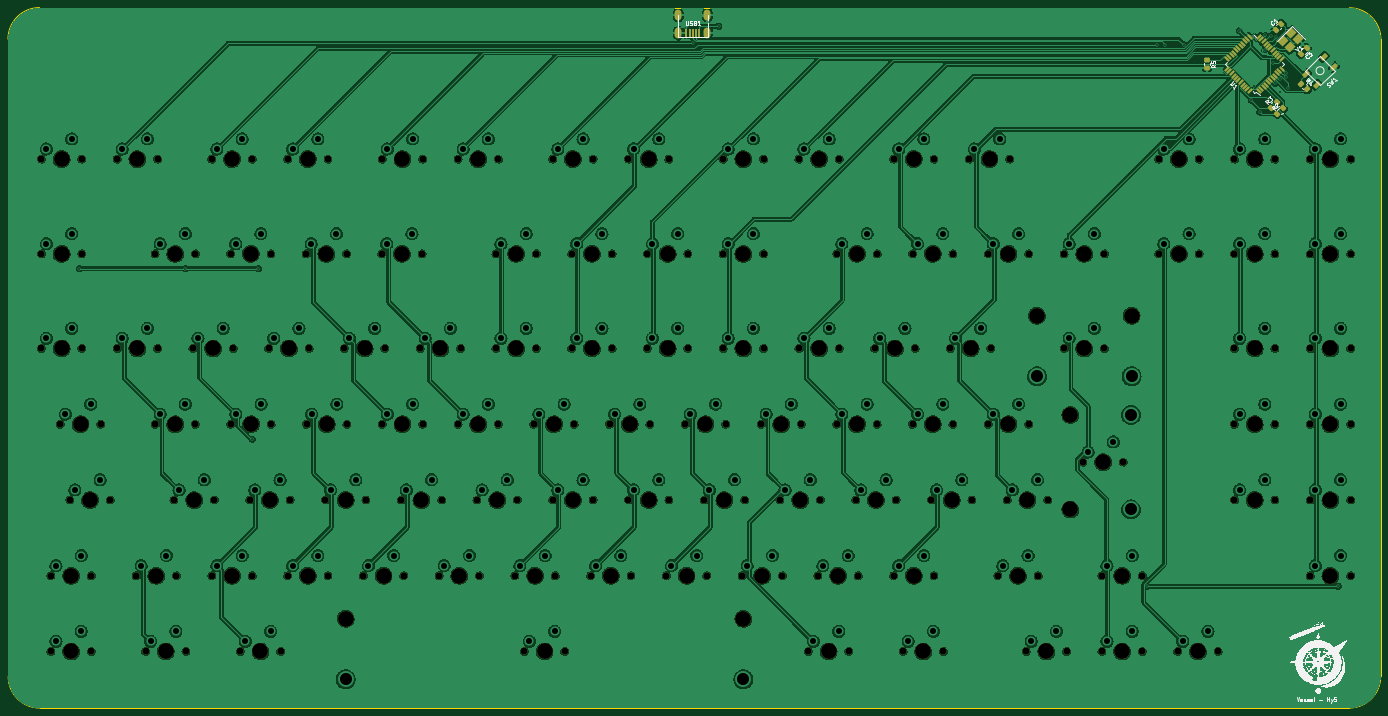
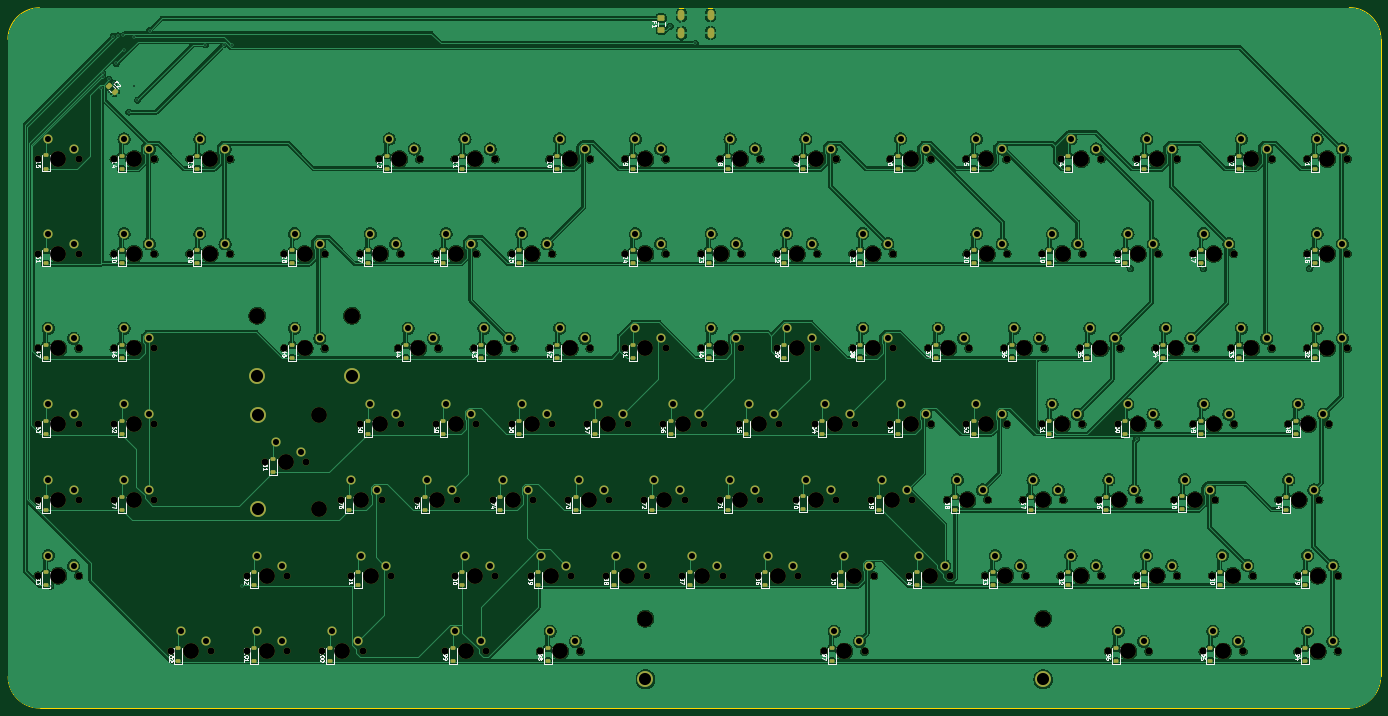
Circuit board: 11 layer files. Board 345.3 x 176.2 mm.
- bottom_copper: VesselV2-B_Cu.gbr (791173 bytes)
- bottom_mask: VesselV2-B_Mask.gbr (26384 bytes)
- paste: VesselV2-B_Paste.gbr (8574 bytes)
- bottom_silk: VesselV2-B_Silkscreen.gbr (223192 bytes)
- outline: VesselV2-Edge_Cuts.gbr (985 bytes)
- top_copper: VesselV2-F_Cu.gbr (921953 bytes)
- top_mask: VesselV2-F_Mask.gbr (15206 bytes)
- paste: VesselV2-F_Paste.gbr (3893 bytes)
- top_silk: VesselV2-F_Silkscreen.gbr (414114 bytes)
- drill: VesselV2-NPTH.drl (4757 bytes)
- drill: VesselV2-PTH.drl (4114 bytes)

=== bottom_copper: VesselV2-B_Cu.gbr (791173 bytes, source omitted) ===
=== bottom_mask: VesselV2-B_Mask.gbr (26384 bytes, source omitted) ===
=== paste: VesselV2-B_Paste.gbr (8574 bytes, source omitted) ===
=== bottom_silk: VesselV2-B_Silkscreen.gbr (223192 bytes, source omitted) ===
=== outline: VesselV2-Edge_Cuts.gbr ===
%TF.GenerationSoftware,KiCad,Pcbnew,7.0.8*%
%TF.CreationDate,2023-10-19T20:38:54-05:00*%
%TF.ProjectId,VesselV2,56657373-656c-4563-922e-6b696361645f,rev?*%
%TF.SameCoordinates,Original*%
%TF.FileFunction,Profile,NP*%
%FSLAX46Y46*%
G04 Gerber Fmt 4.6, Leading zero omitted, Abs format (unit mm)*
G04 Created by KiCad (PCBNEW 7.0.8) date 2023-10-19 20:38:54*
%MOMM*%
%LPD*%
G01*
G04 APERTURE LIST*
%TA.AperFunction,Profile*%
%ADD10C,0.100000*%
%TD*%
G04 APERTURE END LIST*
D10*
X428568590Y-223781090D02*
G75*
G03*
X436506090Y-215843590I10J7937490D01*
G01*
X91337660Y-215843590D02*
G75*
G03*
X99275160Y-223781090I7937500J0D01*
G01*
X428568590Y-223781090D02*
X99275160Y-223781090D01*
X436506090Y-215843590D02*
X436562500Y-55618910D01*
X99218750Y-47625000D02*
G75*
G03*
X91281250Y-55562500I0J-7937500D01*
G01*
X91281250Y-55562500D02*
X91337660Y-215843590D01*
X436562490Y-55618910D02*
G75*
G03*
X428625000Y-47681410I-7937490J10D01*
G01*
X428625000Y-47681410D02*
X99218750Y-47625000D01*
M02*

=== top_copper: VesselV2-F_Cu.gbr (921953 bytes, source omitted) ===
=== top_mask: VesselV2-F_Mask.gbr (15206 bytes, source omitted) ===
=== paste: VesselV2-F_Paste.gbr (3893 bytes, source withheld) ===
=== top_silk: VesselV2-F_Silkscreen.gbr (414114 bytes, source omitted) ===
=== drill: VesselV2-NPTH.drl ===
M48
; DRILL file {KiCad 7.0.8} date Thu Oct 19 20:38:57 2023
; FORMAT={-:-/ absolute / inch / decimal}
; #@! TF.CreationDate,2023-10-19T20:38:57-05:00
; #@! TF.GenerationSoftware,Kicad,Pcbnew,7.0.8
; #@! TF.FileFunction,NonPlated,1,2,NPTH
FMAT,2
INCH
; #@! TA.AperFunction,NonPlated,NPTH,ComponentDrill
T1C0.0689
; #@! TA.AperFunction,NonPlated,NPTH,ComponentDrill
T2C0.1570
%
G90
G05
T1
X3.925Y-3.375
X3.925Y-4.3125
X3.925Y-5.25
X4.0188Y-7.5
X4.0188Y-8.25
X4.1125Y-6.0
X4.2063Y-6.75
X4.325Y-3.375
X4.325Y-4.3125
X4.325Y-5.25
X4.4188Y-7.5
X4.4188Y-8.25
X4.5125Y-6.0
X4.6063Y-6.75
X4.675Y-3.375
X4.675Y-5.25
X4.8625Y-7.5
X4.9563Y-8.25
X5.05Y-4.3125
X5.05Y-6.0
X5.075Y-3.375
X5.075Y-5.25
X5.2375Y-6.75
X5.2625Y-7.5
X5.3563Y-8.25
X5.425Y-5.25
X5.45Y-4.3125
X5.45Y-6.0
X5.6125Y-3.375
X5.6125Y-7.5
X5.6375Y-6.75
X5.798Y-4.3125
X5.8Y-6.0
X5.825Y-5.25
X5.8938Y-8.25
X5.9875Y-6.75
X6.0125Y-3.375
X6.0125Y-7.5
X6.175Y-5.25
X6.198Y-4.3125
X6.2Y-6.0
X6.2938Y-8.25
X6.3625Y-3.375
X6.3625Y-7.5
X6.3875Y-6.75
X6.5461Y-4.3125
X6.55Y-6.0
X6.575Y-5.25
X6.7375Y-6.75
X6.7625Y-3.375
X6.7625Y-7.5
X6.925Y-5.25
X6.9461Y-4.3125
X6.95Y-6.0
X7.1125Y-7.5
X7.1375Y-6.75
X7.2941Y-4.3125
X7.3Y-3.375
X7.3Y-6.0
X7.325Y-5.25
X7.4875Y-6.75
X7.5125Y-7.5
X7.675Y-5.25
X7.6941Y-4.3125
X7.7Y-3.375
X7.7Y-6.0
X7.8625Y-7.5
X7.8875Y-6.75
X8.05Y-3.375
X8.05Y-6.0
X8.075Y-5.25
X8.2375Y-6.75
X8.2625Y-7.5
X8.425Y-4.3125
X8.425Y-5.25
X8.45Y-3.375
X8.45Y-6.0
X8.6125Y-7.5
X8.6375Y-6.75
X8.7063Y-8.25
X8.8Y-6.0
X8.825Y-4.3125
X8.825Y-5.25
X8.9875Y-3.375
X8.9875Y-6.75
X9.0125Y-7.5
X9.1063Y-8.25
X9.175Y-4.3125
X9.175Y-5.25
X9.2Y-6.0
X9.3625Y-7.5
X9.3875Y-3.375
X9.3875Y-6.75
X9.55Y-6.0
X9.575Y-4.3125
X9.575Y-5.25
X9.7375Y-3.375
X9.7375Y-6.75
X9.7625Y-7.5
X9.925Y-4.3125
X9.925Y-5.25
X9.95Y-6.0
X10.1125Y-7.5
X10.1375Y-3.375
X10.1375Y-6.75
X10.3Y-6.0
X10.325Y-4.3125
X10.325Y-5.25
X10.4875Y-6.75
X10.5125Y-7.5
X10.675Y-3.375
X10.675Y-4.3125
X10.675Y-5.25
X10.7Y-6.0
X10.8625Y-7.5
X10.8875Y-6.75
X11.05Y-6.0
X11.075Y-3.375
X11.075Y-4.3125
X11.075Y-5.25
X11.2375Y-6.75
X11.2625Y-7.5
X11.425Y-3.375
X11.425Y-5.25
X11.45Y-6.0
X11.5188Y-8.25
X11.6125Y-7.5
X11.6375Y-6.75
X11.8Y-4.3125
X11.8Y-6.0
X11.825Y-3.375
X11.825Y-5.25
X11.9188Y-8.25
X11.9875Y-6.75
X12.0125Y-7.5
X12.175Y-5.25
X12.2Y-4.3125
X12.2Y-6.0
X12.3625Y-3.375
X12.3625Y-7.5
X12.3875Y-6.75
X12.4563Y-8.25
X12.55Y-4.3125
X12.55Y-6.0
X12.575Y-5.25
X12.7375Y-6.75
X12.7625Y-3.375
X12.7625Y-7.5
X12.8563Y-8.25
X12.925Y-5.25
X12.95Y-4.3125
X12.95Y-6.0
X13.1125Y-3.375
X13.1375Y-6.75
X13.3Y-4.3125
X13.3Y-6.0
X13.325Y-5.25
X13.3938Y-7.5
X13.4875Y-6.75
X13.5125Y-3.375
X13.675Y-8.25
X13.7Y-4.3125
X13.7Y-6.0
X13.7938Y-7.5
X13.8875Y-6.75
X14.05Y-4.3125
X14.05Y-5.25
X14.075Y-8.25
X14.2375Y-6.375
X14.425Y-7.5
X14.425Y-8.25
X14.45Y-4.3125
X14.45Y-5.25
X14.6375Y-6.375
X14.825Y-7.5
X14.825Y-8.25
X14.9875Y-3.375
X14.9875Y-4.3125
X15.175Y-8.25
X15.3875Y-3.375
X15.3875Y-4.3125
X15.575Y-8.25
X15.7375Y-3.375
X15.7375Y-4.3125
X15.7375Y-5.25
X15.7375Y-6.0
X15.7375Y-6.75
X16.1375Y-3.375
X16.1375Y-4.3125
X16.1375Y-5.25
X16.1375Y-6.0
X16.1375Y-6.75
X16.4875Y-3.375
X16.4875Y-4.3125
X16.4875Y-5.25
X16.4875Y-6.0
X16.4875Y-6.75
X16.4875Y-7.5
X16.8875Y-3.375
X16.8875Y-4.3125
X16.8875Y-5.25
X16.8875Y-6.0
X16.8875Y-6.75
X16.8875Y-7.5
T2
X4.125Y-3.375
X4.125Y-4.3125
X4.125Y-5.25
X4.2188Y-7.5
X4.2188Y-8.25
X4.3125Y-6.0
X4.4063Y-6.75
X4.875Y-3.375
X4.875Y-5.25
X5.0625Y-7.5
X5.1563Y-8.25
X5.25Y-4.3125
X5.25Y-6.0
X5.4375Y-6.75
X5.625Y-5.25
X5.8125Y-3.375
X5.8125Y-7.5
X5.998Y-4.3125
X6.0Y-6.0
X6.0938Y-8.25
X6.1875Y-6.75
X6.375Y-5.25
X6.5625Y-3.375
X6.5625Y-7.5
X6.7461Y-4.3125
X6.75Y-6.0
X6.9375Y-6.75
X6.9375Y-7.925
X7.125Y-5.25
X7.3125Y-7.5
X7.4941Y-4.3125
X7.5Y-3.375
X7.5Y-6.0
X7.6875Y-6.75
X7.875Y-5.25
X8.0625Y-7.5
X8.25Y-3.375
X8.25Y-6.0
X8.4375Y-6.75
X8.625Y-4.3125
X8.625Y-5.25
X8.8125Y-7.5
X8.9063Y-8.25
X9.0Y-6.0
X9.1875Y-3.375
X9.1875Y-6.75
X9.375Y-4.3125
X9.375Y-5.25
X9.5625Y-7.5
X9.75Y-6.0
X9.9375Y-3.375
X9.9375Y-6.75
X10.125Y-4.3125
X10.125Y-5.25
X10.3125Y-7.5
X10.5Y-6.0
X10.6875Y-6.75
X10.875Y-3.375
X10.875Y-4.3125
X10.875Y-5.25
X10.875Y-7.925
X11.0625Y-7.5
X11.25Y-6.0
X11.4375Y-6.75
X11.625Y-3.375
X11.625Y-5.25
X11.7188Y-8.25
X11.8125Y-7.5
X12.0Y-4.3125
X12.0Y-6.0
X12.1875Y-6.75
X12.375Y-5.25
X12.5625Y-3.375
X12.5625Y-7.5
X12.6563Y-8.25
X12.75Y-4.3125
X12.75Y-6.0
X12.9375Y-6.75
X13.125Y-5.25
X13.3125Y-3.375
X13.5Y-4.3125
X13.5Y-6.0
X13.5938Y-7.5
X13.6875Y-6.75
X13.7812Y-4.925
X13.875Y-8.25
X14.1125Y-5.9062
X14.1125Y-6.8438
X14.25Y-4.3125
X14.25Y-5.25
X14.4375Y-6.375
X14.625Y-7.5
X14.625Y-8.25
X14.7188Y-4.925
X15.1875Y-3.375
X15.1875Y-4.3125
X15.375Y-8.25
X15.9375Y-3.375
X15.9375Y-4.3125
X15.9375Y-5.25
X15.9375Y-6.0
X15.9375Y-6.75
X16.6875Y-3.375
X16.6875Y-4.3125
X16.6875Y-5.25
X16.6875Y-6.0
X16.6875Y-6.75
X16.6875Y-7.5
T0
M30

=== drill: VesselV2-PTH.drl ===
M48
; DRILL file {KiCad 7.0.8} date Thu Oct 19 20:38:57 2023
; FORMAT={-:-/ absolute / inch / decimal}
; #@! TF.CreationDate,2023-10-19T20:38:57-05:00
; #@! TF.GenerationSoftware,Kicad,Pcbnew,7.0.8
; #@! TF.FileFunction,Plated,1,2,PTH
FMAT,2
INCH
; #@! TA.AperFunction,Plated,PTH,ViaDrill
T1C0.0157
; #@! TA.AperFunction,Plated,PTH,ComponentDrill
T2C0.0276
; #@! TA.AperFunction,Plated,PTH,ComponentDrill
T3C0.0600
; #@! TA.AperFunction,Plated,PTH,ComponentDrill
T4C0.1200
%
G90
G05
T1
X4.3015Y-4.4602
X5.3515Y-4.4602
X6.0131Y-6.1498
X6.0735Y-4.4602
X10.381Y-2.2288
X10.5312Y-2.0139
X10.6315Y-2.0589
X14.8709Y-7.6032
X14.9725Y-2.2419
X15.0522Y-2.2434
X15.2329Y-2.2409
X15.7854Y-2.1046
X15.9048Y-2.7912
X15.9352Y-2.1634
X15.9357Y-2.6508
X15.989Y-2.9092
X16.0352Y-2.2941
X16.0434Y-2.1498
X16.0959Y-2.1539
X16.1164Y-2.4278
X16.1384Y-2.6255
X16.1444Y-2.1616
X16.1841Y-2.7116
X16.1849Y-2.5865
X16.2482Y-2.5669
X16.25Y-2.5269
X16.2629Y-2.6682
X16.7651Y-7.6032
T3
X3.975Y-3.275
X3.975Y-4.2125
X3.975Y-5.15
X4.0688Y-7.4
X4.0688Y-8.15
X4.1625Y-5.9
X4.225Y-3.175
X4.225Y-4.1125
X4.225Y-5.05
X4.2563Y-6.65
X4.3188Y-7.3
X4.3188Y-8.05
X4.4125Y-5.8
X4.5063Y-6.55
X4.725Y-3.275
X4.725Y-5.15
X4.9125Y-7.4
X4.975Y-3.175
X4.975Y-5.05
X5.0063Y-8.15
X5.1Y-4.2125
X5.1Y-5.9
X5.1625Y-7.3
X5.2563Y-8.05
X5.2875Y-6.65
X5.35Y-4.1125
X5.35Y-5.8
X5.475Y-5.15
X5.5375Y-6.55
X5.6625Y-3.275
X5.6625Y-7.4
X5.725Y-5.05
X5.848Y-4.2125
X5.85Y-5.9
X5.9125Y-3.175
X5.9125Y-7.3
X5.9438Y-8.15
X6.0375Y-6.65
X6.098Y-4.1125
X6.1Y-5.8
X6.1938Y-8.05
X6.225Y-5.15
X6.2875Y-6.55
X6.4125Y-3.275
X6.4125Y-7.4
X6.475Y-5.05
X6.5961Y-4.2125
X6.6Y-5.9
X6.6625Y-3.175
X6.6625Y-7.3
X6.7875Y-6.65
X6.8461Y-4.1125
X6.85Y-5.8
X6.975Y-5.15
X7.0375Y-6.55
X7.1625Y-7.4
X7.225Y-5.05
X7.3441Y-4.2125
X7.35Y-3.275
X7.35Y-5.9
X7.4125Y-7.3
X7.5375Y-6.65
X7.5941Y-4.1125
X7.6Y-3.175
X7.6Y-5.8
X7.725Y-5.15
X7.7875Y-6.55
X7.9125Y-7.4
X7.975Y-5.05
X8.1Y-3.275
X8.1Y-5.9
X8.1625Y-7.3
X8.2875Y-6.65
X8.35Y-3.175
X8.35Y-5.8
X8.475Y-4.2125
X8.475Y-5.15
X8.5375Y-6.55
X8.6625Y-7.4
X8.725Y-4.1125
X8.725Y-5.05
X8.7563Y-8.15
X8.85Y-5.9
X8.9125Y-7.3
X9.0063Y-8.05
X9.0375Y-3.275
X9.0375Y-6.65
X9.1Y-5.8
X9.225Y-4.2125
X9.225Y-5.15
X9.2875Y-3.175
X9.2875Y-6.55
X9.4125Y-7.4
X9.475Y-4.1125
X9.475Y-5.05
X9.6Y-5.9
X9.6625Y-7.3
X9.7875Y-3.275
X9.7875Y-6.65
X9.85Y-5.8
X9.975Y-4.2125
X9.975Y-5.15
X10.0375Y-3.175
X10.0375Y-6.55
X10.1625Y-7.4
X10.225Y-4.1125
X10.225Y-5.05
X10.35Y-5.9
X10.4125Y-7.3
X10.5375Y-6.65
X10.6Y-5.8
X10.725Y-3.275
X10.725Y-4.2125
X10.725Y-5.15
X10.7875Y-6.55
X10.9125Y-7.4
X10.975Y-3.175
X10.975Y-4.1125
X10.975Y-5.05
X11.1Y-5.9
X11.1625Y-7.3
X11.2875Y-6.65
X11.35Y-5.8
X11.475Y-3.275
X11.475Y-5.15
X11.5375Y-6.55
X11.5688Y-8.15
X11.6625Y-7.4
X11.725Y-3.175
X11.725Y-5.05
X11.8188Y-8.05
X11.85Y-4.2125
X11.85Y-5.9
X11.9125Y-7.3
X12.0375Y-6.65
X12.1Y-4.1125
X12.1Y-5.8
X12.225Y-5.15
X12.2875Y-6.55
X12.4125Y-3.275
X12.4125Y-7.4
X12.475Y-5.05
X12.5063Y-8.15
X12.6Y-4.2125
X12.6Y-5.9
X12.6625Y-3.175
X12.6625Y-7.3
X12.7563Y-8.05
X12.7875Y-6.65
X12.85Y-4.1125
X12.85Y-5.8
X12.975Y-5.15
X13.0375Y-6.55
X13.1625Y-3.275
X13.225Y-5.05
X13.35Y-4.2125
X13.35Y-5.9
X13.4125Y-3.175
X13.4438Y-7.4
X13.5375Y-6.65
X13.6Y-4.1125
X13.6Y-5.8
X13.6938Y-7.3
X13.725Y-8.15
X13.7875Y-6.55
X13.975Y-8.05
X14.1Y-4.2125
X14.1Y-5.15
X14.2875Y-6.275
X14.35Y-4.1125
X14.35Y-5.05
X14.475Y-7.4
X14.475Y-8.15
X14.5375Y-6.175
X14.725Y-7.3
X14.725Y-8.05
X15.0375Y-3.275
X15.0375Y-4.2125
X15.225Y-8.15
X15.2875Y-3.175
X15.2875Y-4.1125
X15.475Y-8.05
X15.7875Y-3.275
X15.7875Y-4.2125
X15.7875Y-5.15
X15.7875Y-5.9
X15.7875Y-6.65
X16.0375Y-3.175
X16.0375Y-4.1125
X16.0375Y-5.05
X16.0375Y-5.8
X16.0375Y-6.55
X16.5375Y-3.275
X16.5375Y-4.2125
X16.5375Y-5.15
X16.5375Y-5.9
X16.5375Y-6.65
X16.5375Y-7.4
X16.7875Y-3.175
X16.7875Y-4.1125
X16.7875Y-5.05
X16.7875Y-5.8
X16.7875Y-6.55
X16.7875Y-7.3
T4
X6.9375Y-8.525
X10.875Y-8.525
X13.7812Y-5.525
X14.7125Y-5.9062
X14.7125Y-6.8438
X14.7188Y-5.525
T2
G00X10.2313Y-1.9242
M15
G01X10.2313Y-1.9715
M16
G05
G00X10.2313Y-2.1014
M15
G01X10.2313Y-2.1486
M16
G05
G00X10.5187Y-1.9242
M15
G01X10.5187Y-1.9715
M16
G05
G00X10.5187Y-2.1014
M15
G01X10.5187Y-2.1486
M16
G05
T0
M30

